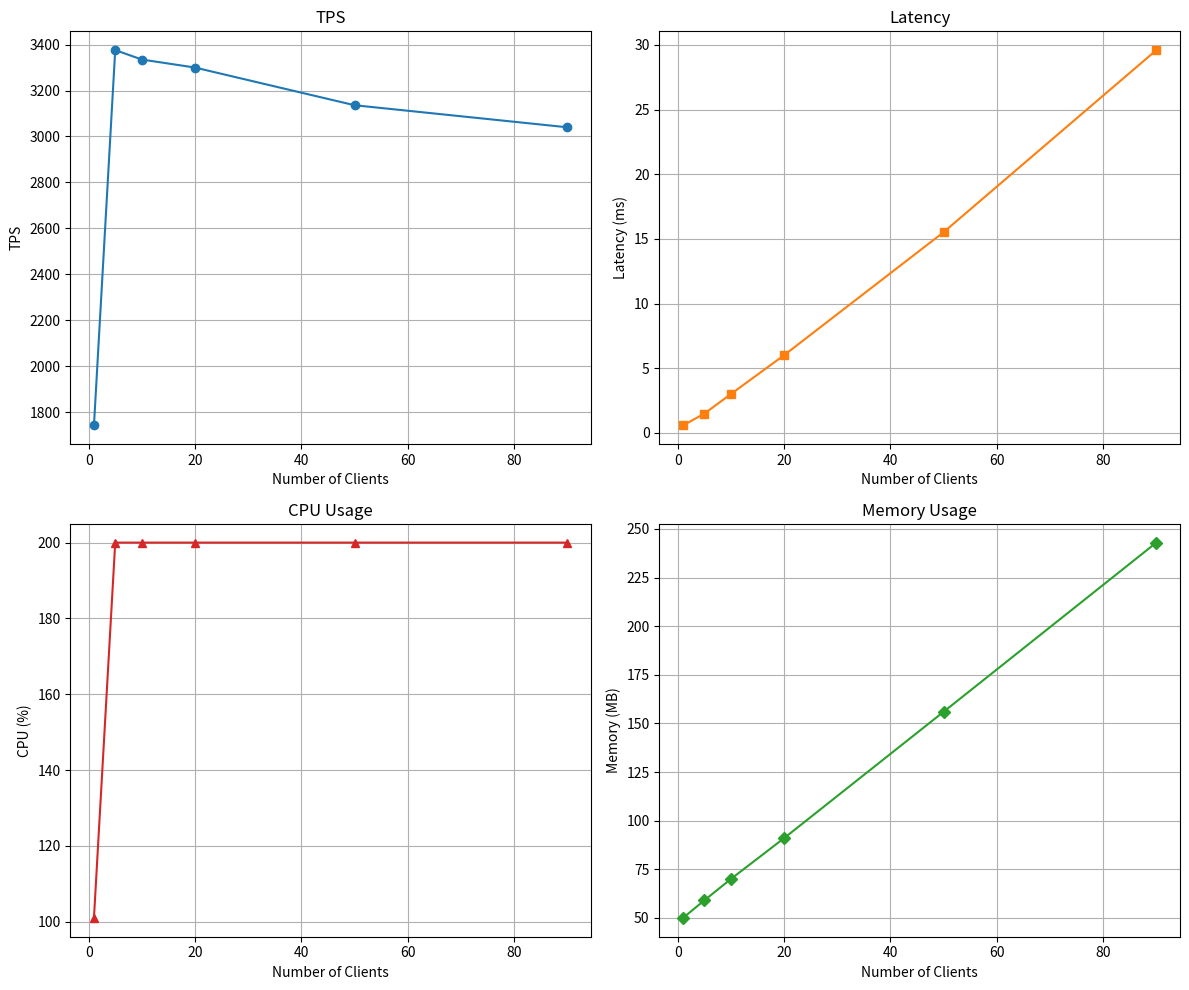

This figure's Python source: (Note: this script raises an exception after producing the figure.)
import matplotlib.pyplot as plt

clients = [1, 5, 10, 20, 50, 90]
tps = [1742, 3376, 3335, 3300, 3136, 3040]
latency = [0.574, 1.481, 2.998, 6.001, 15.515, 29.596]
cpu = [101, 200, 200, 200, 200, 200]
memory = [50, 59, 70, 91, 156, 243]

fig, axs = plt.subplots(2, 2, figsize=(12, 10))

# TPS
axs[0, 0].plot(clients, tps, marker='o', label='TPS')
axs[0, 0].set_title('TPS')
axs[0, 0].set_xlabel('Number of Clients')
axs[0, 0].set_ylabel('TPS')
axs[0, 0].grid(True)

# Latency
axs[0, 1].plot(clients, latency, marker='s', color='tab:orange', label='Latency (ms)')
axs[0, 1].set_title('Latency')
axs[0, 1].set_xlabel('Number of Clients')
axs[0, 1].set_ylabel('Latency (ms)')
axs[0, 1].grid(True)

# CPU
axs[1, 0].plot(clients, cpu, marker='^', color='tab:red', label='CPU (%)')
axs[1, 0].set_title('CPU Usage')
axs[1, 0].set_xlabel('Number of Clients')
axs[1, 0].set_ylabel('CPU (%)')
axs[1, 0].grid(True)

# Memory
axs[1, 1].plot(clients, memory, marker='D', color='tab:green', label='Memory (MB)')
axs[1, 1].set_title('Memory Usage')
axs[1, 1].set_xlabel('Number of Clients')
axs[1, 1].set_ylabel('Memory (MB)')
axs[1, 1].grid(True)

plt.tight_layout()
plt.savefig("results/05_film_rental_history.png")